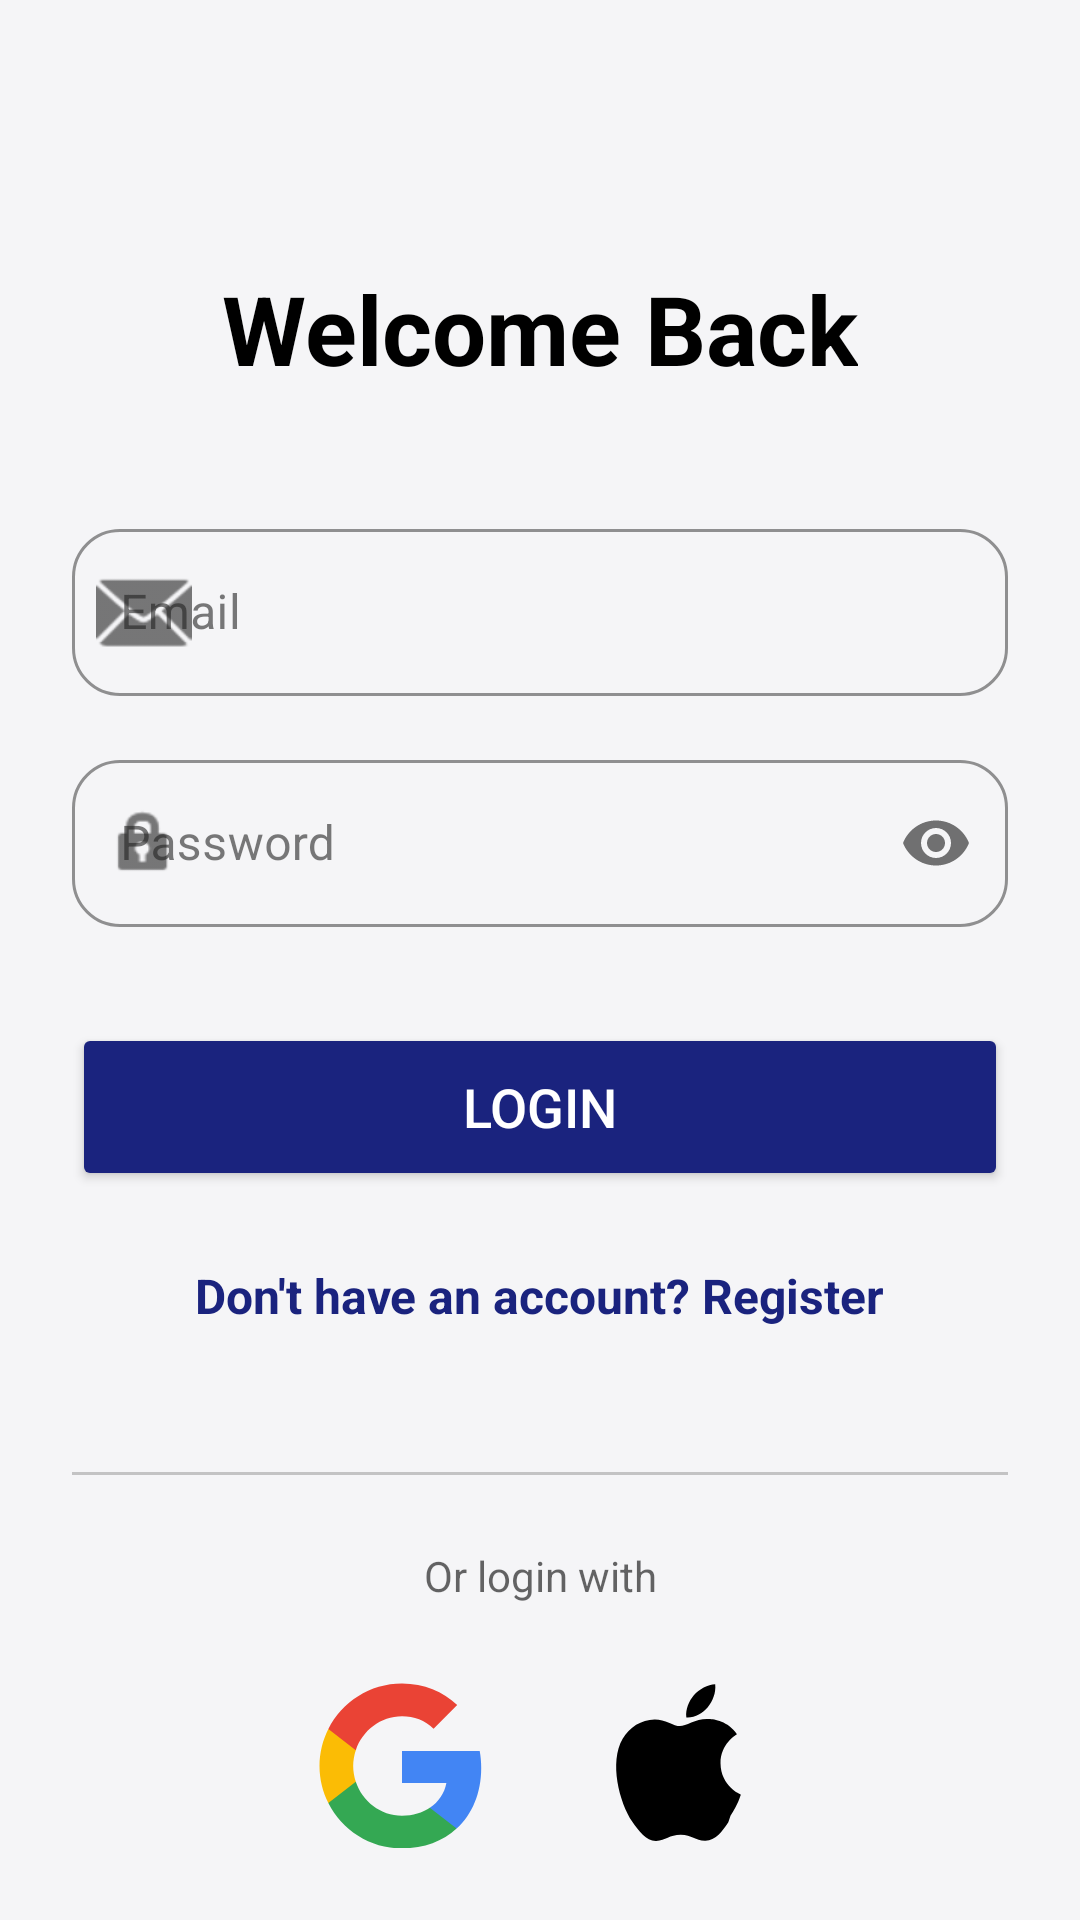

Produce the Android XML layout that renders to this screen, including the resource entries it uses.
<!-- AndroidManifest.xml: application theme Theme.ReminderApp -->
<!-- res/layout/activity_login.xml -->
<?xml version="1.0" encoding="utf-8"?>
<androidx.constraintlayout.widget.ConstraintLayout xmlns:android="http://schemas.android.com/apk/res/android"
    xmlns:app="http://schemas.android.com/apk/res-auto"
    android:layout_width="match_parent"
    android:layout_height="match_parent"
    android:background="@color/cream_bg"
    android:padding="24dp">

    <androidx.core.widget.NestedScrollView
        android:layout_width="match_parent"
        android:layout_height="match_parent"
        android:fillViewport="true"
        app:layout_constraintBottom_toBottomOf="parent"
        app:layout_constraintEnd_toEndOf="parent"
        app:layout_constraintStart_toStartOf="parent"
        app:layout_constraintTop_toTopOf="parent">

        <androidx.constraintlayout.widget.ConstraintLayout
            android:layout_width="match_parent"
            android:layout_height="wrap_content"
            android:paddingBottom="24dp">

            <TextView
                android:id="@+id/tvTitle"
                android:layout_width="wrap_content"
                android:layout_height="wrap_content"
                android:layout_marginTop="64dp"
                android:text="Welcome Back"
                android:textSize="32sp"
                android:textStyle="bold"
                android:textColor="@color/black"
                app:layout_constraintEnd_toEndOf="parent"
                app:layout_constraintStart_toStartOf="parent"
                app:layout_constraintTop_toTopOf="parent" />

            <com.google.android.material.textfield.TextInputLayout
                android:id="@+id/emailBox"
                style="@style/Widget.MaterialComponents.TextInputLayout.OutlinedBox"
                android:layout_width="match_parent"
                android:layout_height="wrap_content"
                android:layout_marginTop="40dp"
                android:hint="Email"
                app:boxCornerRadiusBottomEnd="16dp"
                app:boxCornerRadiusBottomStart="16dp"
                app:boxCornerRadiusTopEnd="16dp"
                app:boxCornerRadiusTopStart="16dp"
                app:boxStrokeColor="@color/luxury_purple"
                app:hintTextColor="@color/luxury_purple"
                app:startIconDrawable="@android:drawable/ic_dialog_email"
                app:layout_constraintTop_toBottomOf="@id/tvTitle"
                app:layout_constraintStart_toStartOf="parent"
                app:layout_constraintEnd_toEndOf="parent">

                <com.google.android.material.textfield.TextInputEditText
                    android:id="@+id/etEmail"
                    android:layout_width="match_parent"
                    android:layout_height="wrap_content"
                    android:inputType="textEmailAddress"
                    android:textColor="@color/black" />
            </com.google.android.material.textfield.TextInputLayout>

            <com.google.android.material.textfield.TextInputLayout
                android:id="@+id/passwordBox"
                style="@style/Widget.MaterialComponents.TextInputLayout.OutlinedBox"
                android:layout_width="match_parent"
                android:layout_height="wrap_content"
                android:layout_marginTop="16dp"
                android:hint="Password"
                app:boxCornerRadiusBottomEnd="16dp"
                app:boxCornerRadiusBottomStart="16dp"
                app:boxCornerRadiusTopEnd="16dp"
                app:boxCornerRadiusTopStart="16dp"
                app:boxStrokeColor="@color/luxury_purple"
                app:hintTextColor="@color/luxury_purple"
                app:startIconDrawable="@android:drawable/ic_lock_idle_lock"
                app:passwordToggleEnabled="true"
                app:layout_constraintTop_toBottomOf="@id/emailBox"
                app:layout_constraintStart_toStartOf="parent"
                app:layout_constraintEnd_toEndOf="parent">

                <com.google.android.material.textfield.TextInputEditText
                    android:id="@+id/etPassword"
                    android:layout_width="match_parent"
                    android:layout_height="wrap_content"
                    android:inputType="textPassword"
                    android:textColor="@color/black" />
            </com.google.android.material.textfield.TextInputLayout>

            <Button
                android:id="@+id/btnLogin"
                android:layout_width="match_parent"
                android:layout_height="56dp"
                android:layout_marginTop="32dp"
                android:text="Login"
                android:textSize="18sp"
                android:textColor="@color/white"
                android:backgroundTint="@color/luxury_purple"
                app:layout_constraintTop_toBottomOf="@id/passwordBox"
                app:layout_constraintStart_toStartOf="parent"
                app:layout_constraintEnd_toEndOf="parent" />

            <TextView
                android:id="@+id/tvRegisterLink"
                android:layout_width="wrap_content"
                android:layout_height="wrap_content"
                android:layout_marginTop="24dp"
                android:text="Don't have an account? Register"
                android:textColor="@color/luxury_purple"
                android:textSize="16sp"
                android:textStyle="bold"
                app:layout_constraintTop_toBottomOf="@id/btnLogin"
                app:layout_constraintEnd_toEndOf="parent"
                app:layout_constraintStart_toStartOf="parent" />

            <View
                android:id="@+id/divider"
                android:layout_width="match_parent"
                android:layout_height="1dp"
                android:layout_marginTop="48dp"
                android:background="@color/black"
                android:alpha="0.2"
                app:layout_constraintTop_toBottomOf="@id/tvRegisterLink" />

            <TextView
                android:id="@+id/tvOrLoginWith"
                android:layout_width="wrap_content"
                android:layout_height="wrap_content"
                android:text="Or login with"
                android:textColor="@color/black"
                android:alpha="0.6"
                android:layout_marginTop="24dp"
                app:layout_constraintTop_toBottomOf="@id/divider"
                app:layout_constraintStart_toStartOf="parent"
                app:layout_constraintEnd_toEndOf="parent" />

            <LinearLayout
                android:id="@+id/socialLoginLayout"
                android:layout_width="wrap_content"
                android:layout_height="wrap_content"
                android:layout_marginTop="24dp"
                android:orientation="horizontal"
                app:layout_constraintTop_toBottomOf="@id/tvOrLoginWith"
                app:layout_constraintStart_toStartOf="parent"
                app:layout_constraintEnd_toEndOf="parent">

                <ImageButton
                    android:id="@+id/btnGoogleLogin"
                    android:layout_width="60dp"
                    android:layout_height="60dp"
                    android:src="@drawable/ic_google"
                    android:background="@android:color/transparent"
                    android:scaleType="fitCenter"
                    android:layout_marginEnd="32dp"
                    android:contentDescription="Login with Google" />

                <ImageButton
                    android:id="@+id/btnAppleLogin"
                    android:layout_width="60dp"
                    android:layout_height="60dp"
                    android:src="@drawable/ic_apple"
                    android:background="@android:color/transparent"
                    android:scaleType="fitCenter"
                    android:contentDescription="Login with Apple" />
            </LinearLayout>

        </androidx.constraintlayout.widget.ConstraintLayout>
    </androidx.core.widget.NestedScrollView>

</androidx.constraintlayout.widget.ConstraintLayout>
<!-- resources referenced by this layout -->
<resources>
  <color name="black">#000000</color>
  <color name="cream_bg">@color/app_background</color>
  <color name="luxury_purple">@color/primary</color>
  <color name="white">#FFFFFF</color>
  <!-- drawable ic_apple (drawable) -->
  <vector xmlns:android="http://schemas.android.com/apk/res/android"
      android:width="24dp"
      android:height="24dp"
      android:viewportWidth="24"
      android:viewportHeight="24">
      <path
          android:fillColor="#000000"
          android:pathData="M18.71,19.5c-0.83,1.24 -1.71,2.45 -3.05,2.47 -1.34,0.03 -1.77,-0.79 -3.29,-0.79 -1.53,0 -2.01,0.77 -3.27,0.82 -1.31,0.05 -2.33,-1.32 -3.19,-2.55 C4.17,16.82 2.8,11.53 4.62,8.37 c0.9,-1.56 2.5,-2.55 4.25,-2.58 1.33,-0.03 2.58,0.89 3.39,0.89 0.81,0 2.31,-1.1 3.89,-0.94 0.66,0.03 2.52,0.27 3.71,2.02 -0.1,0.06 -2.21,1.29 -2.19,3.87 0.03,3.08 2.68,4.16 2.71,4.17 -0.02,0.07 -0.42,1.44 -1.38,2.83 M15.97,4.17 c0.67,-0.81 1.11,-1.93 0.99,-3.06 -0.97,0.04 -2.15,0.65 -2.85,1.47 -0.61,0.71 -1.14,1.85 -1,2.96 1.08,0.08 2.19,-0.55 2.86,-1.37" />
  </vector>
  <!-- drawable ic_google (drawable) -->
  <vector xmlns:android="http://schemas.android.com/apk/res/android"
      android:width="24dp"
      android:height="24dp"
      android:viewportWidth="24"
      android:viewportHeight="24">
      
      <path
          android:fillColor="#4285F4"
          android:pathData="M22.56,12.25c0,-0.78 -0.07,-1.53 -0.2,-2.25H12v4.26h5.92c-0.26,1.37 -1.04,2.53 -2.21,3.31v2.77h3.57c2.08,-1.92 3.28,-4.74 3.28,-8.09z"/>
      
      <path
          android:fillColor="#34A853"
          android:pathData="M12,23c2.97,0 5.46,-0.98 7.28,-2.66l-3.57,-2.77c-0.98,0.66 -2.23,1.06 -3.71,1.06 -2.86,0 -5.29,-1.93 -6.16,-4.53H2.18v2.84C3.99,20.53 7.7,23 12,23z"/>
      
      <path
          android:fillColor="#FBBC05"
          android:pathData="M5.84,14.1c-0.22,-0.66 -0.35,-1.36 -0.35,-2.1s0.13,-1.44 0.35,-2.1V7.06H2.18C1.43,8.55 1,10.22 1,12s0.43,3.45 1.18,4.94l3.66,-2.84z"/>
      
      <path
          android:fillColor="#EA4335"
          android:pathData="M12,5.38c1.62,0 3.06,0.56 4.21,1.64l3.15,-3.15C17.45,2.09 14.97,1 12,1 7.7,1 3.99,3.47 2.18,7.06l3.66,2.84c0.87,-2.6 3.3,-4.52 6.16,-4.52z"/>
  </vector>
  <style name="Theme.ReminderApp" parent="Base.Theme.ReminderApp" />
  <color name="app_background">#F5F5F7</color>
  <color name="primary">#1A237E</color>
  <style name="Base.Theme.ReminderApp" parent="Theme.Material3.DayNight.NoActionBar">
          
          <item name="colorPrimary">@color/primary</item>
          <item name="colorPrimaryVariant">@color/primary_dark</item>
          <item name="colorOnPrimary">@color/white</item>
  
          
          <item name="colorSecondary">@color/accent</item>
          <item name="colorOnSecondary">@color/black</item>
  
          
          <item name="android:windowBackground">@color/app_background</item>
          <item name="colorSurface">@color/surface</item>
          <item name="colorOnSurface">@color/main_text</item>
  
          
          <item name="android:statusBarColor">@color/primary_dark</item>
      </style>
  <color name="primary_dark">#000051</color>
  <color name="accent">#FFAB00</color>
  <color name="surface">#FFFFFF</color>
  <color name="main_text">#212121</color>
</resources>
